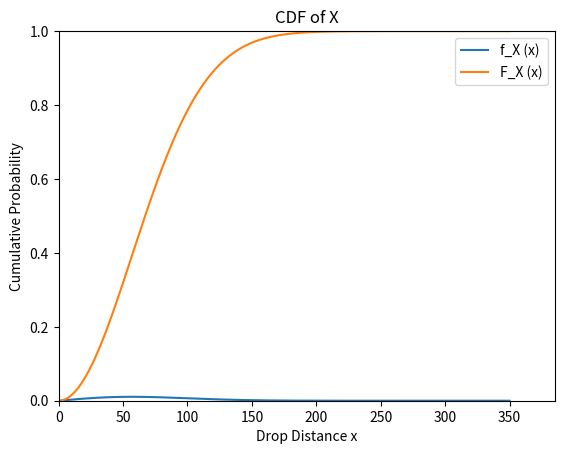
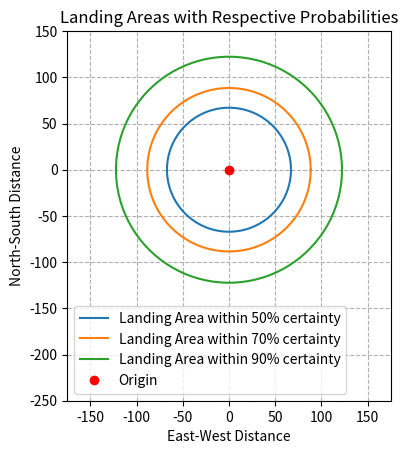
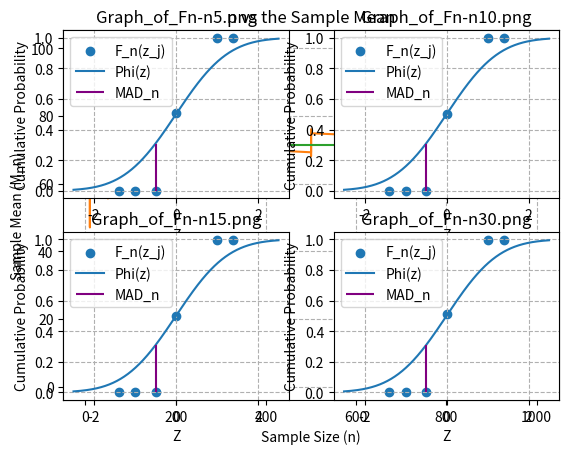

Source code (Python) for these figures, in order:
# **************************************************************************************************
# [redacted]
# **************************************************************************************************

import matplotlib.pyplot as plt
import numpy as np
from statistics import NormalDist
import pandas as pd

# 1) and 2) are irrelevant to the code, being the assignment and problem statements respectively

# 3) MODEL ANALYSIS
# OBJECTIVE 1: Gain an understanding of the drop error model.

tau = 57  # Standard Deviation of drop point in inches
a = 1 / tau  # Scale Parameter

x = np.linspace(0, 350, 1000)  # Axes Values

# 3.1) Graph of f_X

pdf = a ** 2 * x * np.e ** (-.5 * a ** 2 * x ** 2)
plt.plot(x, pdf, label='f_X (x)')  # Plot some data on the (implicit) axes.
plt.xlabel('Drop Distance x')
plt.ylabel('Probability Density')
plt.xlim(0, x.max() * 1.1)
plt.ylim(0, pdf.max() * 1.1)
plt.title("PDF of X")
plt.legend()
plt.savefig("pdf_X.png", bbox_inches='tight')
plt.show()

# 3.2) Graph of F_X

cdf = 1 - np.e ** (-.5 * a ** 2 * x ** 2)
plt.plot(x, cdf, label='F_X (x)')  # Plot some data on the (implicit) axes.
plt.xlabel('Drop Distance x')
plt.ylabel('Cumulative Probability')
plt.xlim(0, x.max() * 1.1)
plt.ylim(0, 1)
plt.title("CDF of X")
plt.legend()
plt.savefig("CDF_X.png", bbox_inches='tight')
plt.show()

# 3.3) Graph of Three Circles

p = np.array([0.5, 0.7, 0.9])  # the probabilities that will give the radii
x_p = np.sqrt(-2 * np.log(-1 * p + 1) / a ** 2)  # the radii for the three circles

t = [0, 0]
print('The values of x_p are:')
print('for p = ' + str(p[0]) + ', x_p = ' + str(x_p[0]) + ' inches')
print('for p = ' + str(p[1]) + ', x_p = ' + str(x_p[1]) + ' inches')
print('for p = ' + str(p[2]) + ', x_p = ' + str(x_p[2]) + ' inches')

theta = np.linspace(0, 2 * np.pi, 100)

c1_x = x_p[0] * np.cos(theta)
c1_y = x_p[0] * np.sin(theta)

c2_x = x_p[1] * np.cos(theta)
c2_y = x_p[1] * np.sin(theta)

c3_x = x_p[2] * np.cos(theta)
c3_y = x_p[2] * np.sin(theta)

fig, ax = plt.subplots(1)

ax.plot(c1_x, c1_y, label='Landing Area within 50% certainty')
ax.plot(c2_x, c2_y, label='Landing Area within 70% certainty')
ax.plot(c3_x, c3_y, label='Landing Area within 90% certainty')
ax.plot(t[0], t[1], 'ro', label='Origin', linewidth=5)
ax.set_aspect(1)

plt.xlabel('East-West Distance')
plt.ylabel('North-South Distance')
plt.title('Landing Areas with Respective Probabilities', fontsize=12)
plt.xlim(-175, 175)
plt.ylim(-250, 150)
plt.grid(linestyle='--')
plt.legend()
plt.savefig("three_circles.png", bbox_inches='tight')
plt.show()


# 4) LAWS OF LARGE NUMBERS

# OBJECTIVE 2: Demonstrate empirically the convergence of the sample mean to the population mean,
# when the sample size increases without bound

# 4.2) Experiment

# 4.2.1) Design a Monte-Carlo simulation algorithm

# The below values are subscripted with 'q' to delineate them from the other previously declared
# variables having the same names.

x_0 = 1000
a_q = 24693
c_q = 3967
K_q = 2**18

# Random Number generator


def nextRandom():
    global x_0
    x_0 = (a_q*x_0+c_q) % K_q
    return x_0/K_q


# inverse cdf of x function


def inv_cdf_x(num):
    return np.sqrt(-2*np.log(1-num))/a


# Monte Carlo Simulation function. Returns a list with n realizations of X.


def monte_carlo(n):
    realizations = []
    for i in range(n):
        realizations.append(inv_cdf_x(nextRandom()))

    return realizations


# Random Number Generator test

random_nums = []

for i in range(1, 55):
    random_nums.append(round(nextRandom(), 4))

print("Values of u_1, u_2, and u_3:")
print(random_nums[0])
print(random_nums[1])
print(random_nums[2])
print("Values of u_51, u_52, and u_53:")
print(random_nums[50])
print(random_nums[51])
print(random_nums[52])

# 4.2.2) Simulate the outcomes of many deliveries of newspaper via a drone by generating
# independent realizations of X

# 4.2.3) Calculate 110 independent estimates of the sample mean for the seven sample sizes

# 4.2.4) Make a graph of all the estimates

n_vec1 = [10, 30, 50, 100, 250, 500, 1000]
abscissa1 = []
ordinate1 = []


def sample_mean(count):
    return np.sum(monte_carlo(count)) / count


for n in n_vec1:
    for index in range(110):
        abscissa1.append(n)
        ordinate1.append(sample_mean(n))

mu_x = 1/a * np.sqrt(np.pi/2)
mu_x_vec = np.full((770,), mu_x)
var_x = (4 - np.pi)/(2*a**2)

fig, ax0 = plt.subplots(1)

ax0.plot([1, 2, 3], [1, 2, 3], label='test')
ax0.plot(abscissa1, ordinate1, label='M_n')
ax0.plot(abscissa1, mu_x_vec, label='Population Mean')

plt.xlabel('Sample Size (n)')
plt.ylabel('Sample Mean (M_n)')
plt.title('n vs the Sample Mean', fontsize=12)
# plt.xlim(-175, 175)
# plt.ylim(-250, 150)
plt.grid(linestyle='--')
plt.legend()
plt.savefig("M_n.png", bbox_inches='tight')
plt.show()

# 4.2.5,6,7 may not require any coding, but if they do, they can go here.


# 5) CENTRAL LIMIT THEOREM

# OBJECTIVE 3: Demonstrate empirically the convergence of Z_n to Z in distribution.

# 5.2) Experiment

# 5.2.1) Prepare samples for the analyses and
# 5.2.2) Perform Analyses

K = 550

normal = NormalDist()
phi_abscissa = np.linspace(-2.5, 2.5, K)
phi = []
for phi_i in phi_abscissa:
    phi.append(normal.cdf(phi_i))

# Variables to store quantities for 5.3
mean_var_n = []
AD_n = []
n_index = 1

for n in [5, 10, 15, 30]:
    abscissa2 = []
    ordinate2 = []
    m_n = []
    z_n = []
    F_n = []
    MAD_x = 0
    MAD_y = 0
    MAD_index = 0

    # Prepare samples (5.2.1)
    for k in range(1, K):
        m_n.append(sample_mean(n))

    # 5.2.2.1) calculate the estimates of the mean and variance of M_n
    mean = sum(m_n)/K
    variance = sum(np.subtract(np.power(m_n, 2), mean**2)) / K

    mean_var_n.append([n, mean, variance, mu_x, np.sqrt(var_x)/np.sqrt(n)])

    # 5.2.2.2) transform the sample of M_n into a sample of the standardized random variable Z_n
    z_n = np.divide(np.subtract(m_n, mean), variance)
    z_n_sorted = sorted(z_n)

    # 5.2.2.3) estimate from the sample of Z_n the probabilities of seven events
    z_j = [-1.4, -1.0, -0.5, 0, 1.0, 1.4]

    AD_j = [n]
    for j in range(0, 6) :
        # find percentage of z_n values less than or equal to z_j
        counter = 0
        for z in z_n_sorted:
            if z <= z_j[j]:
                counter += 1
            else:
                break

        F_n.append(counter/K)

        # 5.2.2.4) Evaluate the goodness-of-fit using the MAD
        MAD_j = abs(F_n[j] - normal.cdf(z_j[j]))
        AD_j.append(MAD_j)

        if MAD_j > MAD_y:
            MAD_y = MAD_j
            MAD_x = z_j[j]
            MAD_index = j
    AD_j.append(MAD_y)
    AD_n.append(AD_j)

    # 5.2.2.5) Draw a figure showing:

    plt.subplot(2, 2, n_index)

    # i) the seven points {(z_j, F_n(z_j)) : j = 1, ... ,7}
    plt.scatter(z_j, F_n, label='F_n(z_j)')

    # ii) The standard normal cdf phi
    plt.plot(phi_abscissa, phi, label='Phi(z)')

    # iii) The MAD as a highlighted interval of probability (ordinate at point z_j at which it
    # occurs (abscissa)
    plt.vlines(x=MAD_x, ymin=min(normal.cdf(MAD_x), F_n[MAD_index]),
               ymax=max(normal.cdf(MAD_x), F_n[MAD_index]), colors='purple', label='MAD_n')

    # And make it look nice :)
    plt.xlabel('Z')
    plt.ylabel('Cumulative Probability')
    nameString = 'Graph_of_Fn-n' + str(n) + '.png'
    plt.title(nameString, fontsize=12)
    # plt.xlim(-175, 175)
    # plt.ylim(-250, 150)
    plt.grid(linestyle='--')
    plt.legend()
    plt.savefig(nameString, bbox_inches='tight')

    n_index += 1

plt.show()
plt.savefig('5.3_Graph_Panel.png', bbox_inches='tight')

# 5.3) Summarize Results [might require further graphing and calculations, might not]
# NOTE: LaTeX will read from a .csv file, so we probably want the code to output tabular results
# as .csv files which we can then read directly instead of typing out the tables by hand,
# which can be somewhat tedious, especially for large tables.

# The data were collected in previous areas of the code, so now we need only export it to a .csv

# i) is the already saved graphs

# ii) a table comparing the estimates (mu_n, sigma_n) with the population values
# (mu_x, sigma_x / sqrt(n) ) for every n.
mean_var_n.insert(0, ['n', 'Sample Mean', 'Sample Standard Deviation', 'Population Mean',
                        'Population Standard Deviation'])
mean_var_df = pd.DataFrame(mean_var_n)
mean_var_df.to_csv('mean_var.csv', index=False)

# iii) a table reporting the absolute difference for every j and n, and the MAD for every n
AD_n.insert(0, np.array(['n', 'Absolute Difference j = 1', 'Absolute Difference j = 2',
             'Absolute Difference j = 3', 'Absolute Difference j = 4', 'Absolute Difference j = 5'
             , 'Absolute Difference j = 6', 'Absolute Difference j = 7', 'MAD_n']))
AD_df = pd.DataFrame(AD_n)
AD_df.to_csv('AD_n.csv', index=False)


# 5.4) and 5.5) should be strictly report.
